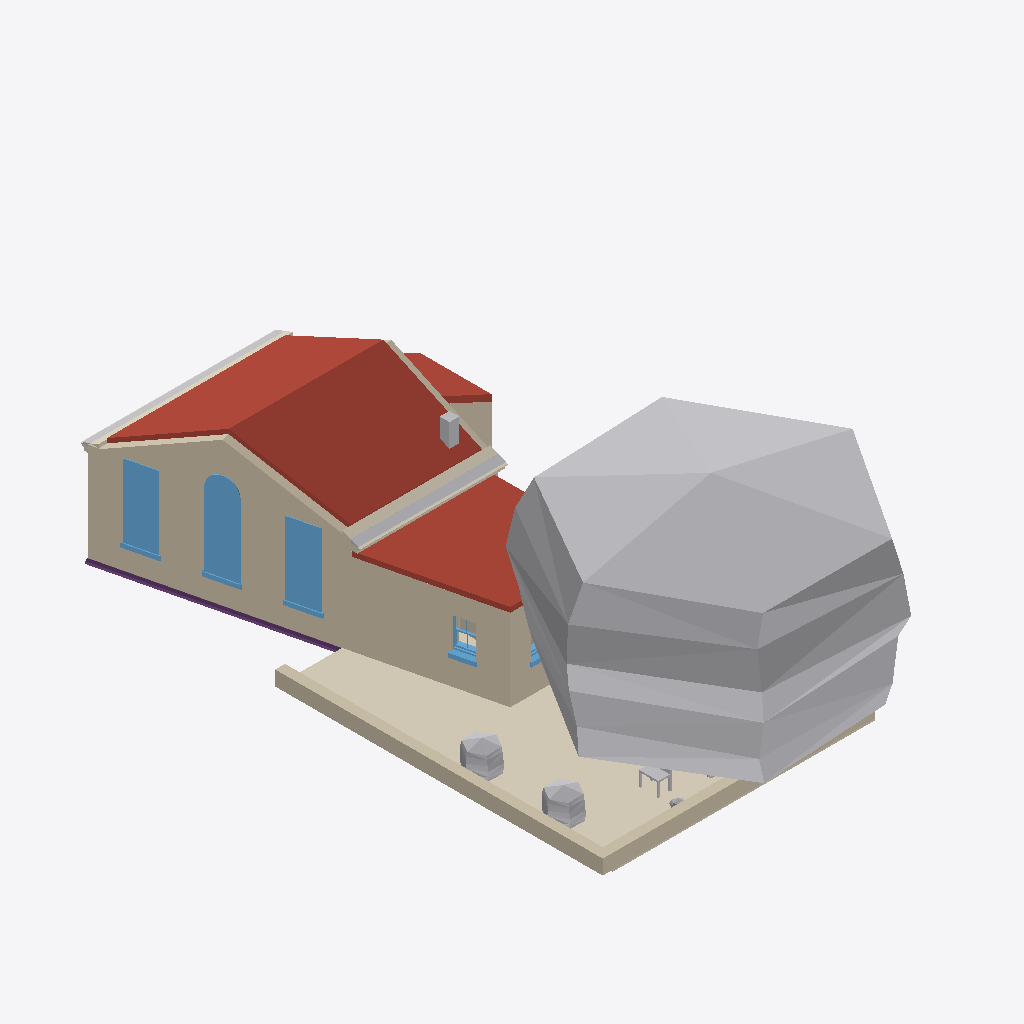
Isometric view of an IFC building model (IFC-SPF (STEP), schema IFC4, length unit metre), seen from the south-west, elements coloured by IFC class: 9 walls (beige), 8 other elements (light grey), 5 coverings (cream), 5 windows (light blue), 4 roofs (red-brown), 1 footing (purple).
Extent 8.9 m × 20.0 m × 8.2 m (x, y, z). Storeys (3): My Storey at 0.00 m; 0 at 0.00 m; 1 at 3.00 m. Elements (85): 15 IfcWall, 14 IfcWindow, 12 IfcFurniture, 7 IfcGeographicElement, 7 IfcStructuralSurfaceMember, 6 IfcCovering, 6 IfcDoor, 4 IfcFooting, 4 IfcRoof, 3 IfcFurnishingElement, 3 IfcSanitaryTerminal, 2 IfcPipeSegment.

HEADER;
FILE_DESCRIPTION(('ViewDefinition[DesignTransferView]'),'2;1');
FILE_NAME('_test_simple.ifc','2026-03-11T21:29:07+00:00',(''),(''),'IfcOpenShell 0.0.0','Bonsai 0.0.0','Nobody');
FILE_SCHEMA(('IFC4'));
ENDSEC;
DATA;
#1=IFCPROJECT('3I5QJa_Pn1vheo0P8mSbGb',$,'My Project',$,$,$,$,(#10,#22),#5);
#27=IFCSITE('3vkwU6F8P13A05QZG9nFpo',$,'My Site',$,$,#50,$,$,$,$,$,$,$,$);
#70=IFCSITE('3yXS79Xq92teKYr_IrERj$',$,'Cube',$,$,$,$,$,$,(53,23,0),(1,28,0),75.0,$,$);
#33=IFCBUILDING('1iqhe_Hbr9mhk9ldqUu4WX',$,'My Building',$,$,#56,$,$,$,$,$,$);
#71=IFCBUILDING('1hbDI4F9X7pAvWvHSJe_Av',$,'Cube',$,$,#82,#3670,$,$,$,$,$);
#39=IFCBUILDINGSTOREY('2FqJrTHs18C9GB5pjFG72p',$,'My Storey',$,$,#62,$,$,$,$);
#86=IFCBUILDINGSTOREY('2X5JY0ryfEceifU2sHGh_d',$,'0','Storey 0',$,#92,$,'Storey 0',.ELEMENT.,0.0);
#93=IFCBUILDINGSTOREY('33$lxJbGDE$P8BcsVLNTl6',$,'1','Storey 1',$,#8106,$,'Storey 1',.ELEMENT.,3.0);
#4058=IFCGEOGRAPHICELEMENT('0g4FVJlgj4VeaSCQeK8xV5',$,'fruit tree',$,'VEGETATION',#7616,#4251,$,.USERDEFINED.);
#111=IFCWALL('3vF_dOjHPDaRTG8UuWFCGf',$,'exterior',$,$,#298,#292,$,$);
#3241=IFCROOF('03vy0vHin008lhiiVY4wwA',$,'pitched-roof',$,$,#3401,#3313,$,$);
#5620=IFCCOVERING('0Ys7lufvz8PBxylnj8wcey',$,'south-garden paving',$,$,#5638,#5628,$,.FLOORING.);
#5964=IFCWALL('3qcGaF0Yr4V9BffHarUr5$',$,'extension west wall',$,$,#8266,#6019,$,$);
#6192=IFCROOF('257YMF9XT5EfOlTqHFubyQ',$,'extension roof',$,$,#8346,#8315,$,.FLAT_ROOF.);
#3343=IFCROOF('0ax4DblLXEyR$QhxuNSJft',$,'pitched-roof',$,$,#3406,#3386,$,$);
#5661=IFCWALL('2HMMcWKpn91RqSXsX2A5pf',$,'south garden sitting wall west',$,$,#5704,#5683,$,$);
#5639=IFCWALL('3FZ$rYHT18KhcyaMAIYJiM',$,'south garden sitting wall south',$,$,#5660,#5650,$,$);
#647=IFCWINDOW('04zgcmU5H9XfGQTZfFD25M',$,'living outside window',$,$,#3610,#1146,$,2.65,0.91,$,$,$);
#1245=IFCWINDOW('3iTnMRB2nB7PIa7OoV8Qjs',$,'living outside window',$,$,#3615,#1268,$,2.23,0.91,$,$,$);
#299=IFCWINDOW('0hTOeigij3GPsbWIrdg7Sw',$,'living outside window',$,$,#3605,#593,$,2.23,0.91,$,$,$);
#5963=IFCWALL('09HorAnUL0OQlDqI_PTE63',$,'extension south wall',$,$,#8321,#8313,$,$);
#2973=IFCCOVERING('1jaYVvZ8j80Av2QwiE8uSX',$,'eaves tiles',$,$,#8136,#2983,$,$);
#2949=IFCPIPESEGMENT('0VMcwK4sP11RAeKJDdtDlm',$,'eaves gutter',$,$,#8131,#2959,$,$);
#5284=IFCROOF('2UT3enXVv7bAhk1Y75TShr',$,'pitched-roof',$,$,#5371,#5302,$,$);
#2530=IFCFOOTING('33H8QLsuH4wxTTt5lK3DdD',$,'ground beam',$,$,#2753,#2556,$,$);
#7345=IFCGEOGRAPHICELEMENT('18vSKuoRT6vOlNRJdGtLqy',$,'shrub west north',$,$,#7419,#7478,$,$);
#7347=IFCGEOGRAPHICELEMENT('0vendiOOj578DxNJ_G2OdQ',$,'shrub west south',$,$,#7429,#7508,$,$);
#2848=IFCPIPESEGMENT('0IglpAwRDCsewuY3XPZ7M0',$,'eaves gutter',$,$,#8116,#2859,$,$);
#2900=IFCCOVERING('3jb_asEY11XAUlFcTgjQw1',$,'eaves tiles',$,$,#8121,#2911,$,$);
#5022=IFCWALL('1_$aWwKov0Sf7It_vDy_tx',$,'porch south wall',$,$,#5033,#5028,$,$);
#2925=IFCCOVERING('2Ug5H_39bB2Q$86JsXFh9I',$,'eaves corona',$,$,#8126,#2935,$,$);
#1316=IFCWALL('0lXLiIHHL3vBoFgKqWPtUi',$,'exterior',$,$,#1458,#1452,$,$);
#6627=IFCWINDOW('2NBW01IIrFpfL9S45NhAO2',$,'wc west window',$,$,#8527,#6684,$,$,$,$,$,$);
#4320=IFCCHIMNEY('2P6guSATr2Efas6D8F8Aag',$,'chimney',$,$,#4337,#4327,$,$);
#7351=IFCFURNITURE('1u5IZJ4Ib1PxeKcrBSaES7',$,'garden chair 1',$,$,#7444,#7569,$,$);
#5967=IFCWALL('1PaLULQ852m8y5R7mXVEHR',$,'wc-kitchen divider',$,$,#7114,#8316,$,$);
#2798=IFCCOVERING('3evKDHss9Ejv_qmw8jAvyR',$,'eaves corona',$,$,#8111,#2809,$,$);
#5047=IFCWALL('0UbGCzVSr18A81UCGbV41_',$,'porch east wall',$,$,#5058,#5053,$,$);
#6628=IFCWINDOW('2bn9sUKCf3qfl2ZMPB3w2N',$,'wc south window',$,$,#8361,#6692,$,$,$,$,$,$);
#7349=IFCGEOGRAPHICELEMENT('12XqhCxSfF9P8q8HxkeYKs',$,'shrub south west',$,$,#7409,#7539,$,$);
ENDSEC;
